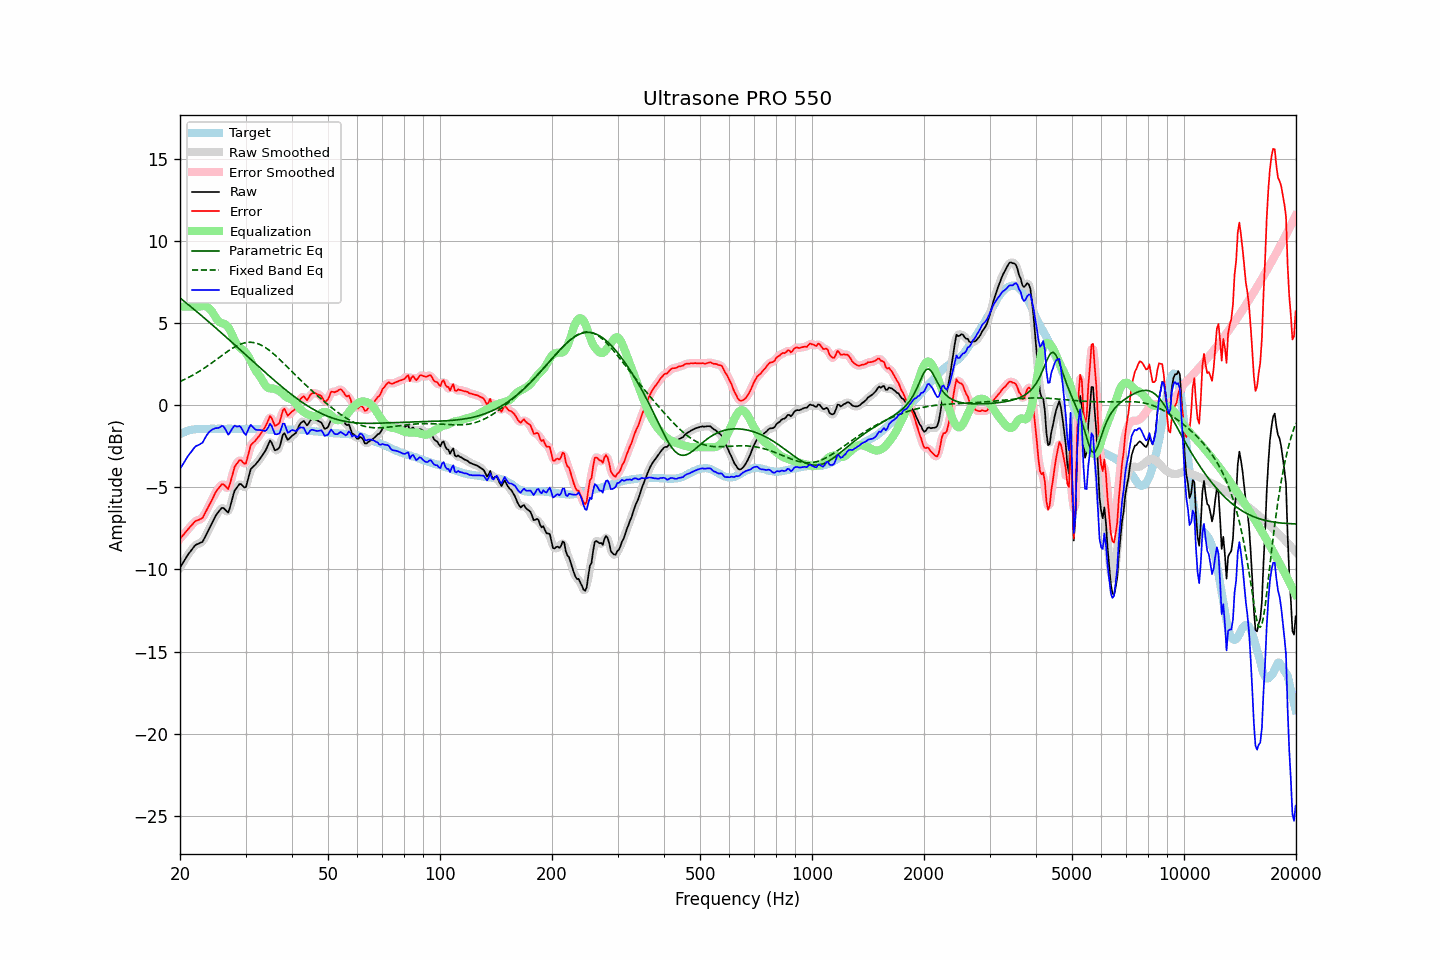

The data file committed next to this chart (first rows):
frequency, raw, error, smoothed, error_smoothed, equalization, parametric_eq, fixed_band_eq, equalized_raw, equalized_smoothed, target
20.00, -9.89, -8.13, -9.89, -8.13, 6.00, 6.53, 1.44, -3.89, -3.89, -1.76
20.20, -9.73, -8.02, -9.73, -8.02, 6.00, 6.45, 1.48, -3.73, -3.73, -1.71
20.40, -9.57, -7.91, -9.56, -7.90, 6.00, 6.37, 1.53, -3.57, -3.56, -1.66
20.61, -9.41, -7.78, -9.41, -7.78, 6.00, 6.29, 1.58, -3.41, -3.41, -1.63
20.81, -9.25, -7.67, -9.25, -7.66, 6.00, 6.21, 1.62, -3.25, -3.25, -1.58
21.02, -9.09, -7.55, -9.10, -7.55, 6.00, 6.13, 1.67, -3.09, -3.10, -1.54
21.23, -8.96, -7.44, -8.96, -7.44, 6.00, 6.05, 1.72, -2.96, -2.96, -1.52
21.44, -8.84, -7.34, -8.83, -7.33, 6.00, 5.97, 1.78, -2.84, -2.83, -1.50
21.66, -8.71, -7.23, -8.70, -7.22, 6.00, 5.89, 1.83, -2.71, -2.70, -1.48
21.87, -8.58, -7.11, -8.59, -7.12, 6.00, 5.81, 1.89, -2.58, -2.59, -1.47
22.09, -8.49, -7.04, -8.50, -7.05, 6.00, 5.73, 1.94, -2.49, -2.50, -1.45
22.31, -8.45, -7.01, -8.44, -7.00, 6.00, 5.65, 2.00, -2.45, -2.44, -1.44
22.54, -8.41, -6.97, -8.41, -6.97, 6.01, 5.57, 2.06, -2.40, -2.41, -1.44
22.76, -8.36, -6.91, -8.37, -6.92, 6.02, 5.48, 2.12, -2.34, -2.35, -1.44
22.99, -8.32, -6.87, -8.28, -6.83, 6.03, 5.40, 2.19, -2.28, -2.25, -1.45
23.22, -8.14, -6.69, -8.14, -6.69, 6.04, 5.32, 2.25, -2.10, -2.11, -1.45
23.45, -7.95, -6.49, -7.96, -6.51, 6.02, 5.23, 2.32, -1.93, -1.94, -1.45
23.69, -7.75, -6.31, -7.75, -6.31, 5.98, 5.15, 2.38, -1.78, -1.78, -1.44
23.92, -7.56, -6.11, -7.56, -6.12, 5.91, 5.06, 2.45, -1.65, -1.65, -1.44
24.16, -7.37, -5.93, -7.36, -5.93, 5.81, 4.98, 2.52, -1.56, -1.56, -1.44
24.40, -7.17, -5.74, -7.16, -5.73, 5.68, 4.89, 2.59, -1.48, -1.48, -1.43
24.65, -6.97, -5.53, -6.96, -5.53, 5.53, 4.81, 2.66, -1.44, -1.43, -1.44
24.89, -6.77, -5.33, -6.78, -5.34, 5.37, 4.72, 2.73, -1.40, -1.41, -1.44
25.14, -6.62, -5.18, -6.62, -5.19, 5.22, 4.64, 2.81, -1.40, -1.40, -1.44
25.39, -6.49, -5.06, -6.47, -5.04, 5.11, 4.55, 2.88, -1.38, -1.36, -1.43
25.65, -6.37, -4.94, -6.35, -4.92, 5.03, 4.47, 2.95, -1.33, -1.32, -1.43
25.91, -6.25, -4.81, -6.28, -4.85, 5.00, 4.38, 3.02, -1.25, -1.28, -1.44
26.16, -6.26, -4.82, -6.28, -4.84, 4.97, 4.29, 3.09, -1.29, -1.31, -1.44
26.43, -6.35, -4.91, -6.37, -4.93, 4.93, 4.21, 3.16, -1.42, -1.45, -1.44
26.69, -6.45, -5.01, -6.46, -5.02, 4.85, 4.12, 3.23, -1.60, -1.61, -1.44
26.96, -6.54, -5.11, -6.43, -5.00, 4.73, 4.03, 3.30, -1.80, -1.70, -1.43
27.23, -6.25, -4.82, -6.25, -4.81, 4.58, 3.94, 3.37, -1.67, -1.67, -1.43
27.50, -5.89, -4.46, -5.91, -4.47, 4.39, 3.85, 3.43, -1.50, -1.52, -1.43
27.77, -5.52, -4.08, -5.53, -4.09, 4.17, 3.77, 3.49, -1.35, -1.36, -1.44
28.05, -5.20, -3.75, -5.25, -3.80, 3.96, 3.68, 3.55, -1.24, -1.29, -1.44
28.33, -5.07, -3.61, -5.04, -3.59, 3.77, 3.59, 3.60, -1.29, -1.27, -1.45
28.62, -4.93, -3.47, -4.90, -3.44, 3.63, 3.50, 3.65, -1.30, -1.27, -1.46
28.90, -4.80, -3.35, -4.84, -3.38, 3.53, 3.41, 3.69, -1.27, -1.31, -1.45
29.19, -4.81, -3.35, -4.84, -3.39, 3.45, 3.32, 3.73, -1.36, -1.39, -1.46
29.48, -4.91, -3.47, -4.93, -3.48, 3.38, 3.24, 3.76, -1.53, -1.55, -1.44
29.78, -5.01, -3.56, -4.98, -3.54, 3.29, 3.15, 3.79, -1.71, -1.69, -1.45
30.08, -4.99, -3.55, -4.90, -3.45, 3.18, 3.06, 3.81, -1.81, -1.71, -1.44
30.38, -4.63, -3.18, -4.63, -3.18, 3.05, 2.97, 3.82, -1.59, -1.58, -1.45
30.68, -4.25, -2.80, -4.28, -2.83, 2.88, 2.88, 3.83, -1.36, -1.39, -1.45
30.99, -3.89, -2.44, -3.97, -2.51, 2.70, 2.79, 3.83, -1.19, -1.27, -1.45
31.30, -3.79, -2.33, -3.78, -2.33, 2.50, 2.70, 3.82, -1.29, -1.28, -1.46
31.61, -3.70, -2.24, -3.68, -2.22, 2.30, 2.61, 3.81, -1.40, -1.38, -1.46
31.93, -3.61, -2.15, -3.60, -2.14, 2.12, 2.53, 3.78, -1.49, -1.48, -1.46
32.24, -3.49, -2.02, -3.49, -2.03, 1.98, 2.44, 3.76, -1.51, -1.51, -1.47
32.57, -3.36, -1.90, -3.36, -1.90, 1.85, 2.35, 3.72, -1.51, -1.51, -1.46
32.89, -3.23, -1.77, -3.23, -1.76, 1.71, 2.26, 3.68, -1.52, -1.51, -1.46
33.22, -3.09, -1.61, -3.09, -1.62, 1.55, 2.17, 3.63, -1.54, -1.54, -1.47
33.55, -2.94, -1.46, -2.95, -1.47, 1.38, 2.09, 3.58, -1.56, -1.57, -1.48
33.89, -2.80, -1.31, -2.78, -1.30, 1.22, 2.00, 3.51, -1.57, -1.56, -1.49
34.23, -2.60, -1.12, -2.56, -1.08, 1.11, 1.91, 3.45, -1.49, -1.45, -1.48
34.57, -2.38, -0.89, -2.36, -0.87, 1.04, 1.82, 3.38, -1.33, -1.31, -1.49
34.92, -2.15, -0.66, -2.25, -0.76, 1.02, 1.74, 3.30, -1.13, -1.23, -1.49
35.27, -2.28, -0.78, -2.32, -0.82, 1.02, 1.65, 3.22, -1.26, -1.30, -1.49
35.62, -2.52, -1.02, -2.49, -1.00, 1.01, 1.57, 3.14, -1.50, -1.48, -1.50
35.97, -2.75, -1.25, -2.67, -1.17, 0.99, 1.48, 3.06, -1.76, -1.68, -1.50
... 635 more rows
